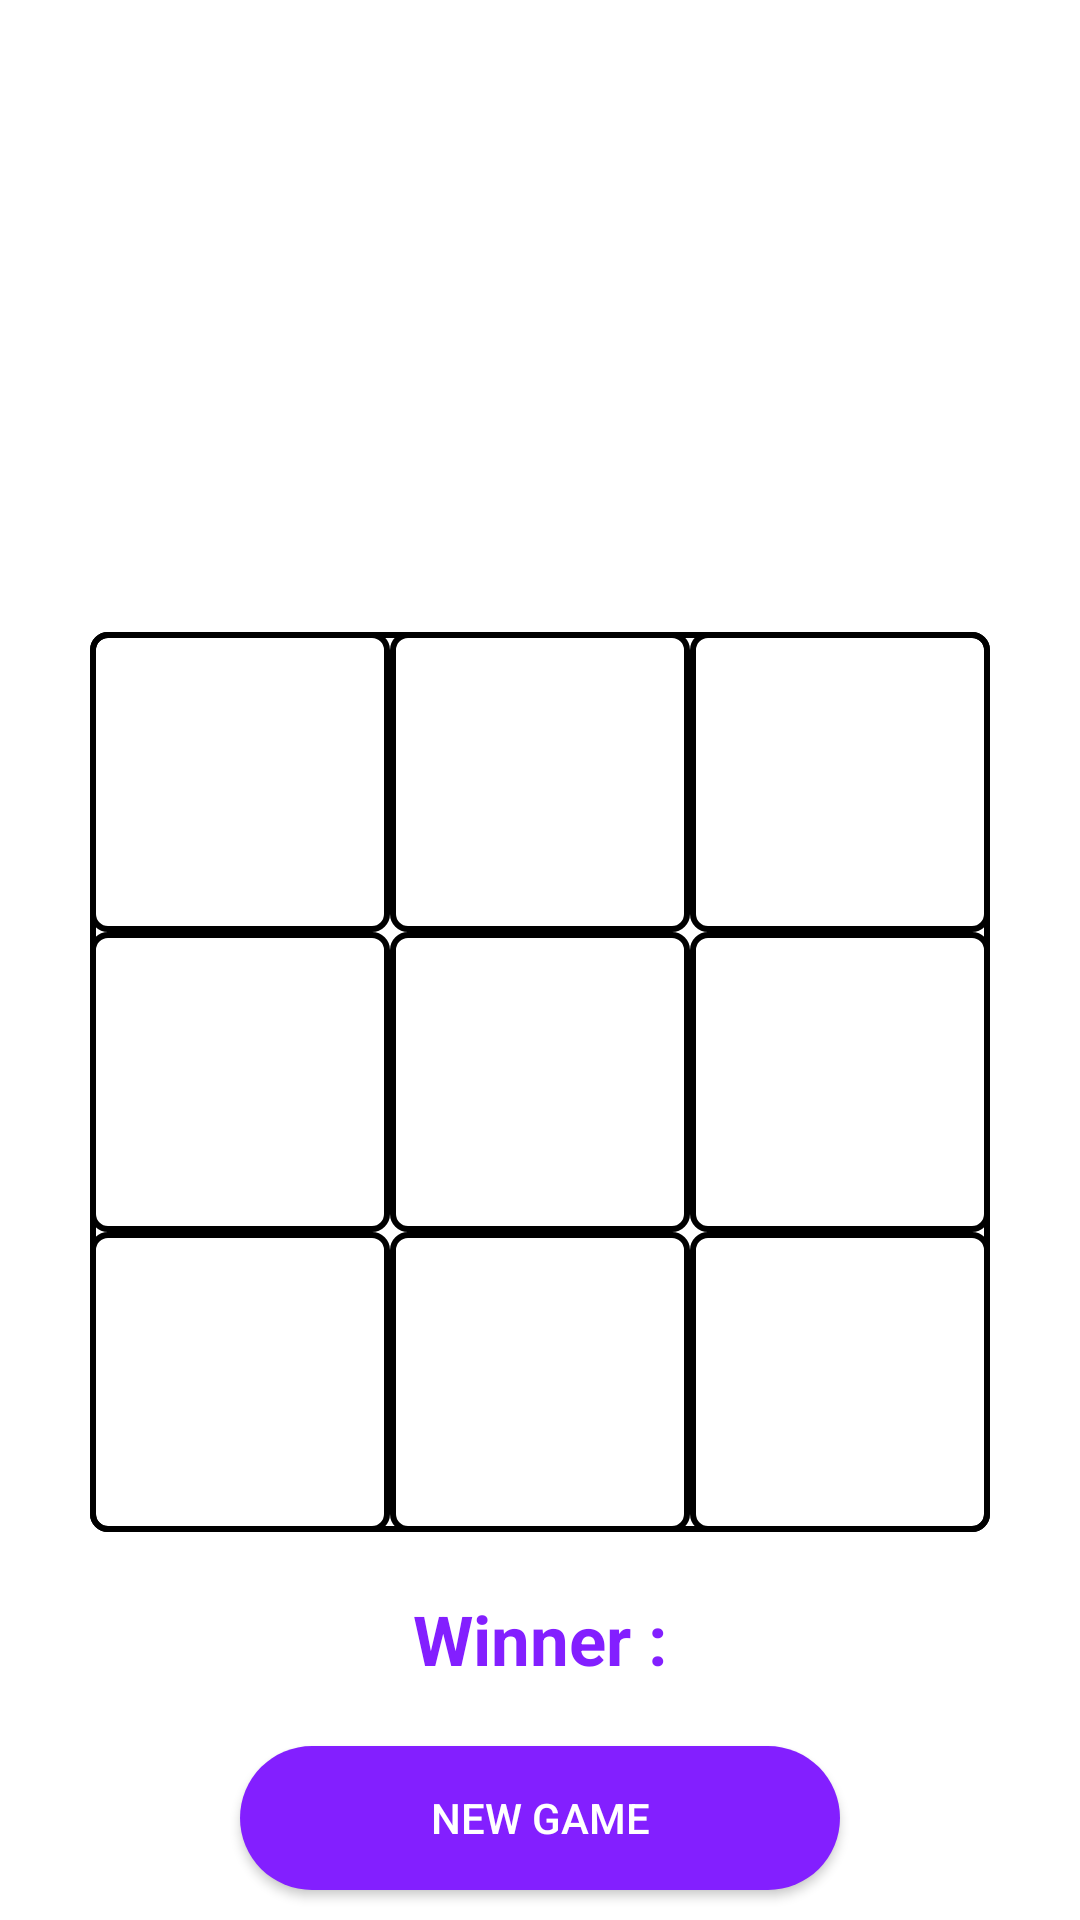

Here is an Android app screen rendered from its layout file. Give the layout XML and the strings, colors and styles it references.
<!-- AndroidManifest.xml: application theme Theme.ZeroCross -->
<!-- res/layout/activity_main.xml -->
<?xml version="1.0" encoding="utf-8"?>
<LinearLayout xmlns:android="http://schemas.android.com/apk/res/android"
    xmlns:app="http://schemas.android.com/apk/res-auto"
    xmlns:tools="http://schemas.android.com/tools"
    android:layout_width="match_parent"
    android:layout_height="match_parent"
    android:orientation="vertical"
    android:background="@color/white"
    android:gravity="center_horizontal"
    tools:context=".MainActivity">

    <ImageView
        android:layout_width="150dp"
        android:layout_height="150dp"
        android:id="@+id/pc"
        android:layout_weight="1"
        android:src="@drawable/logo"/>


    <LinearLayout
        android:layout_width="300dp"
        android:layout_height="300dp"
        android:orientation="vertical"
        android:id="@+id/mainll"
        android:background="@drawable/gridoutbox">

        <LinearLayout
            android:layout_width="match_parent"
            android:layout_height="0dp"
            android:orientation="horizontal"
            android:layout_weight="1">

            <LinearLayout
                android:layout_width="0dp"
                android:layout_height="match_parent"
                android:layout_weight="1"
                android:id="@+id/ll1"
                android:background="@drawable/gridoutbox"
                tools:ignore="NestedWeights" >

                <ImageView
                    android:layout_width="match_parent"
                    android:layout_height="match_parent"
                    android:id="@+id/box1"
                    android:layout_margin="10dp"
                    app:tint="@color/accentMain" />

            </LinearLayout>
            <LinearLayout
                android:layout_width="0dp"
                android:layout_height="match_parent"
                android:layout_weight="1"
                android:id="@+id/ll2"
                android:background="@drawable/gridoutbox"
                tools:ignore="NestedWeights" >

                <ImageView
                    android:layout_width="match_parent"
                    android:layout_height="match_parent"
                    android:id="@+id/box2"
                    android:layout_margin="10dp"
                    app:tint="@color/accentMain" />

            </LinearLayout>
            <LinearLayout
                android:layout_width="0dp"
                android:layout_height="match_parent"
                android:layout_weight="1"
                android:id="@+id/ll3"
                android:background="@drawable/gridoutbox"
                tools:ignore="NestedWeights" >

                <ImageView
                    android:layout_width="match_parent"
                    android:layout_height="match_parent"
                    android:id="@+id/box3"
                    android:layout_margin="10dp"
                    app:tint="@color/accentMain" />

            </LinearLayout>

        </LinearLayout>
        <LinearLayout
            android:layout_width="match_parent"
            android:layout_height="0dp"
            android:orientation="horizontal"
            android:layout_weight="1">

            <LinearLayout
                android:layout_width="0dp"
                android:layout_height="match_parent"
                android:layout_weight="1"
                android:id="@+id/ll4"
                android:background="@drawable/gridoutbox"
                tools:ignore="NestedWeights" >

                <ImageView
                    android:layout_width="match_parent"
                    android:layout_height="match_parent"
                    android:id="@+id/box4"
                    android:layout_margin="10dp"
                    app:tint="@color/accentMain" />

            </LinearLayout>
            <LinearLayout
                android:layout_width="0dp"
                android:layout_height="match_parent"
                android:layout_weight="1"
                android:id="@+id/ll5"
                android:background="@drawable/gridoutbox"
                tools:ignore="NestedWeights" >

                <ImageView
                    android:layout_width="match_parent"
                    android:layout_height="match_parent"
                    android:id="@+id/box5"
                    android:layout_margin="10dp"
                    app:tint="@color/accentMain" />

            </LinearLayout>
            <LinearLayout
                android:layout_width="0dp"
                android:layout_height="match_parent"
                android:layout_weight="1"
                android:id="@+id/ll6"
                android:background="@drawable/gridoutbox"
                tools:ignore="NestedWeights">

                <ImageView
                    android:layout_width="match_parent"
                    android:layout_height="match_parent"
                    android:id="@+id/box6"
                    android:layout_margin="10dp"
                    app:tint="@color/accentMain" />

            </LinearLayout>

        </LinearLayout>
        <LinearLayout
            android:layout_width="match_parent"
            android:layout_height="0dp"
            android:orientation="horizontal"
            android:layout_weight="1">

            <LinearLayout
                android:layout_width="0dp"
                android:layout_height="match_parent"
                android:layout_weight="1"
                android:id="@+id/ll7"
                android:background="@drawable/gridoutbox"
                tools:ignore="NestedWeights" >

                <ImageView
                    android:layout_width="match_parent"
                    android:layout_height="match_parent"
                    android:id="@+id/box7"
                    android:layout_margin="10dp"
                    app:tint="@color/accentMain" />

            </LinearLayout>
            <LinearLayout
                android:layout_width="0dp"
                android:layout_height="match_parent"
                android:layout_weight="1"
                android:id="@+id/ll8"
                android:background="@drawable/gridoutbox"
                tools:ignore="NestedWeights">

                <ImageView
                    android:layout_width="match_parent"
                    android:layout_height="match_parent"
                    android:id="@+id/box8"
                    android:layout_margin="10dp"
                    app:tint="@color/accentMain" />

            </LinearLayout>
            <LinearLayout
                android:layout_width="0dp"
                android:layout_height="match_parent"
                android:layout_weight="1"
                android:id="@+id/ll9"
                android:background="@drawable/gridoutbox"
                tools:ignore="NestedWeights" >

                <ImageView
                    android:layout_width="match_parent"
                    android:layout_height="match_parent"
                    android:id="@+id/box9"
                    android:layout_margin="10dp"
                    app:tint="@color/accentMain" />

            </LinearLayout>

        </LinearLayout>

    </LinearLayout>

    <TextView
        android:layout_width="match_parent"
        android:layout_height="wrap_content"
        android:text="@string/winner"
        android:textAlignment="center"
        android:textStyle="bold"
        android:textSize="23sp"
        android:layout_marginVertical="5dp"
        android:gravity="center"
        android:layout_weight="0.5"
        android:textColor="@color/accentMain"
        android:id="@+id/winnerText"/>

    <androidx.appcompat.widget.AppCompatButton
        android:layout_width="match_parent"
        android:layout_height="wrap_content"
        android:text="@string/play"
        android:id="@+id/playAgainBtn"
        android:layout_marginHorizontal="80dp"
        android:background="@drawable/btn"
        android:layout_marginBottom="10dp"
        android:textColor="@color/white"/>

</LinearLayout>
<!-- resources referenced by this layout -->
<resources>
  <color name="accentMain">#831FFF</color>
  <color name="white">#FFFFFFFF</color>
  <!-- drawable btn (drawable) -->
  <?xml version="1.0" encoding="utf-8"?>
  <shape android:shape="rectangle" xmlns:android="http://schemas.android.com/apk/res/android">
      <solid android:color="@color/accentMain"/>
      <corners android:radius="60dp"/>
  </shape>
  <!-- drawable gridoutbox (drawable) -->
  <?xml version="1.0" encoding="utf-8"?>
  <shape android:shape="rectangle" xmlns:android="http://schemas.android.com/apk/res/android">
      <corners android:radius="5dp"/>
      <stroke android:width="2dp" android:color="@color/black" />
  </shape>
  <string name="play">New Game</string>
  <string name="winner">Winner :</string>
  <style name="Theme.ZeroCross" parent="Theme.MaterialComponents.DayNight.NoActionBar">
          
          <item name="colorPrimary">@color/purple_500</item>
          <item name="colorPrimaryVariant">@color/purple_700</item>
          <item name="colorOnPrimary">@color/white</item>
          
          <item name="colorSecondary">@color/teal_200</item>
          <item name="colorSecondaryVariant">@color/teal_700</item>
          <item name="colorOnSecondary">@color/black</item>
          
          <item name="android:statusBarColor" tools:targetApi="l">?attr/colorPrimaryVariant</item>
          
      </style>
  <color name="black">#FF000000</color>
  <color name="purple_500">#FF6200EE</color>
  <color name="purple_700">#FF3700B3</color>
  <color name="teal_200">#FF03DAC5</color>
  <color name="teal_700">#FF018786</color>
</resources>
